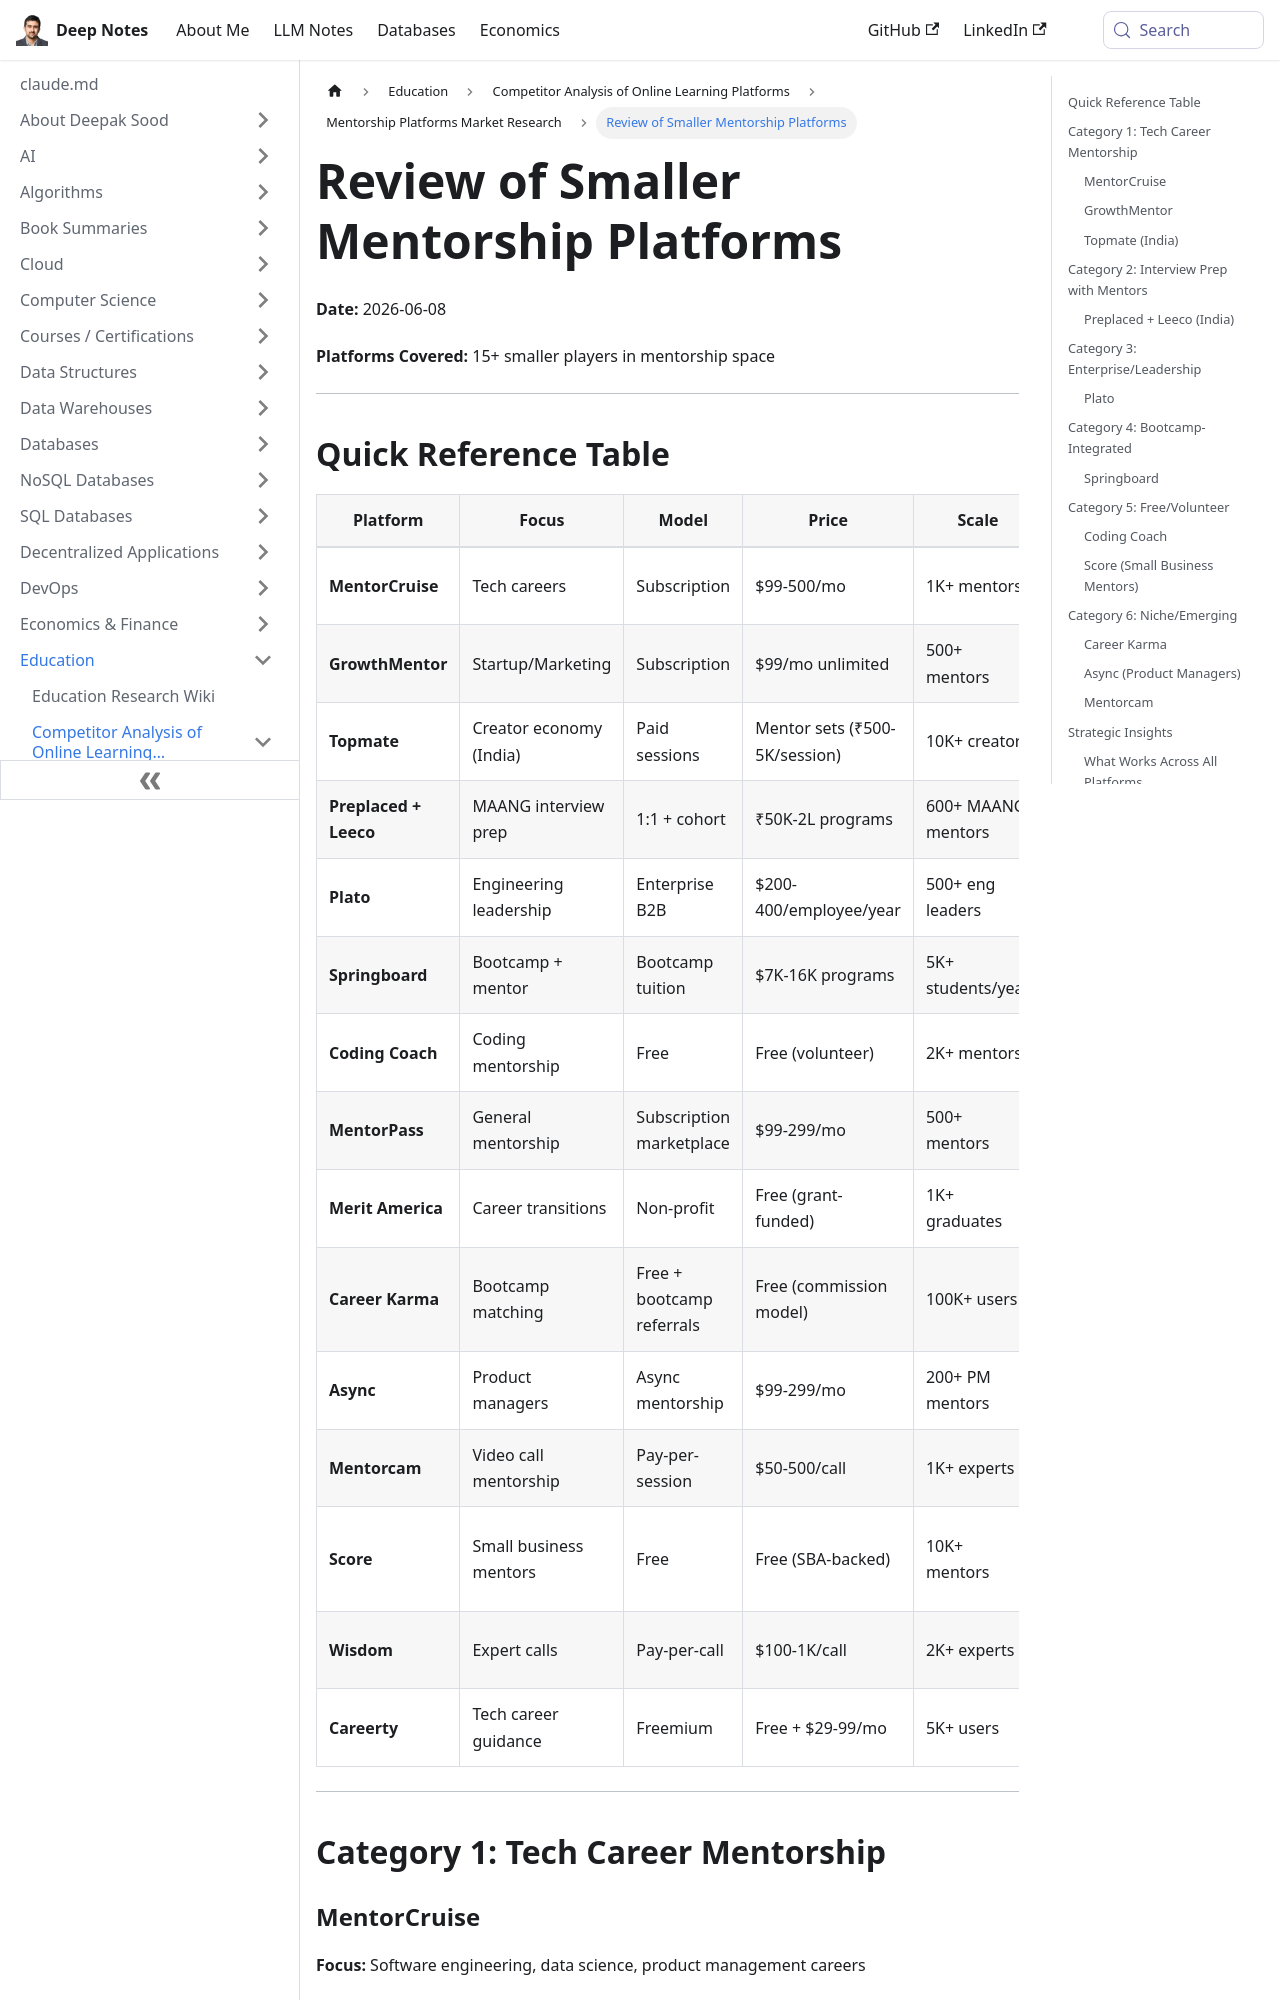

repository: deepaksood619/deepaksood619.github.io · page: education/competitors/mentorship-platforms/smaller-platforms-review/index.html · generator: docusaurus

---
slug: /education/competitors/mentorship-platforms/smaller-platforms-review
title: Review of Smaller Mentorship Platforms
description: Explore our consolidated review of 15+ smaller mentorship platforms, covering their focus, pricing, and unique offerings.
created: 2026-06-08
updated: 2026-06-09
---
**Date:** 2026-06-08

**Platforms Covered:** 15+ smaller players in mentorship space

---
